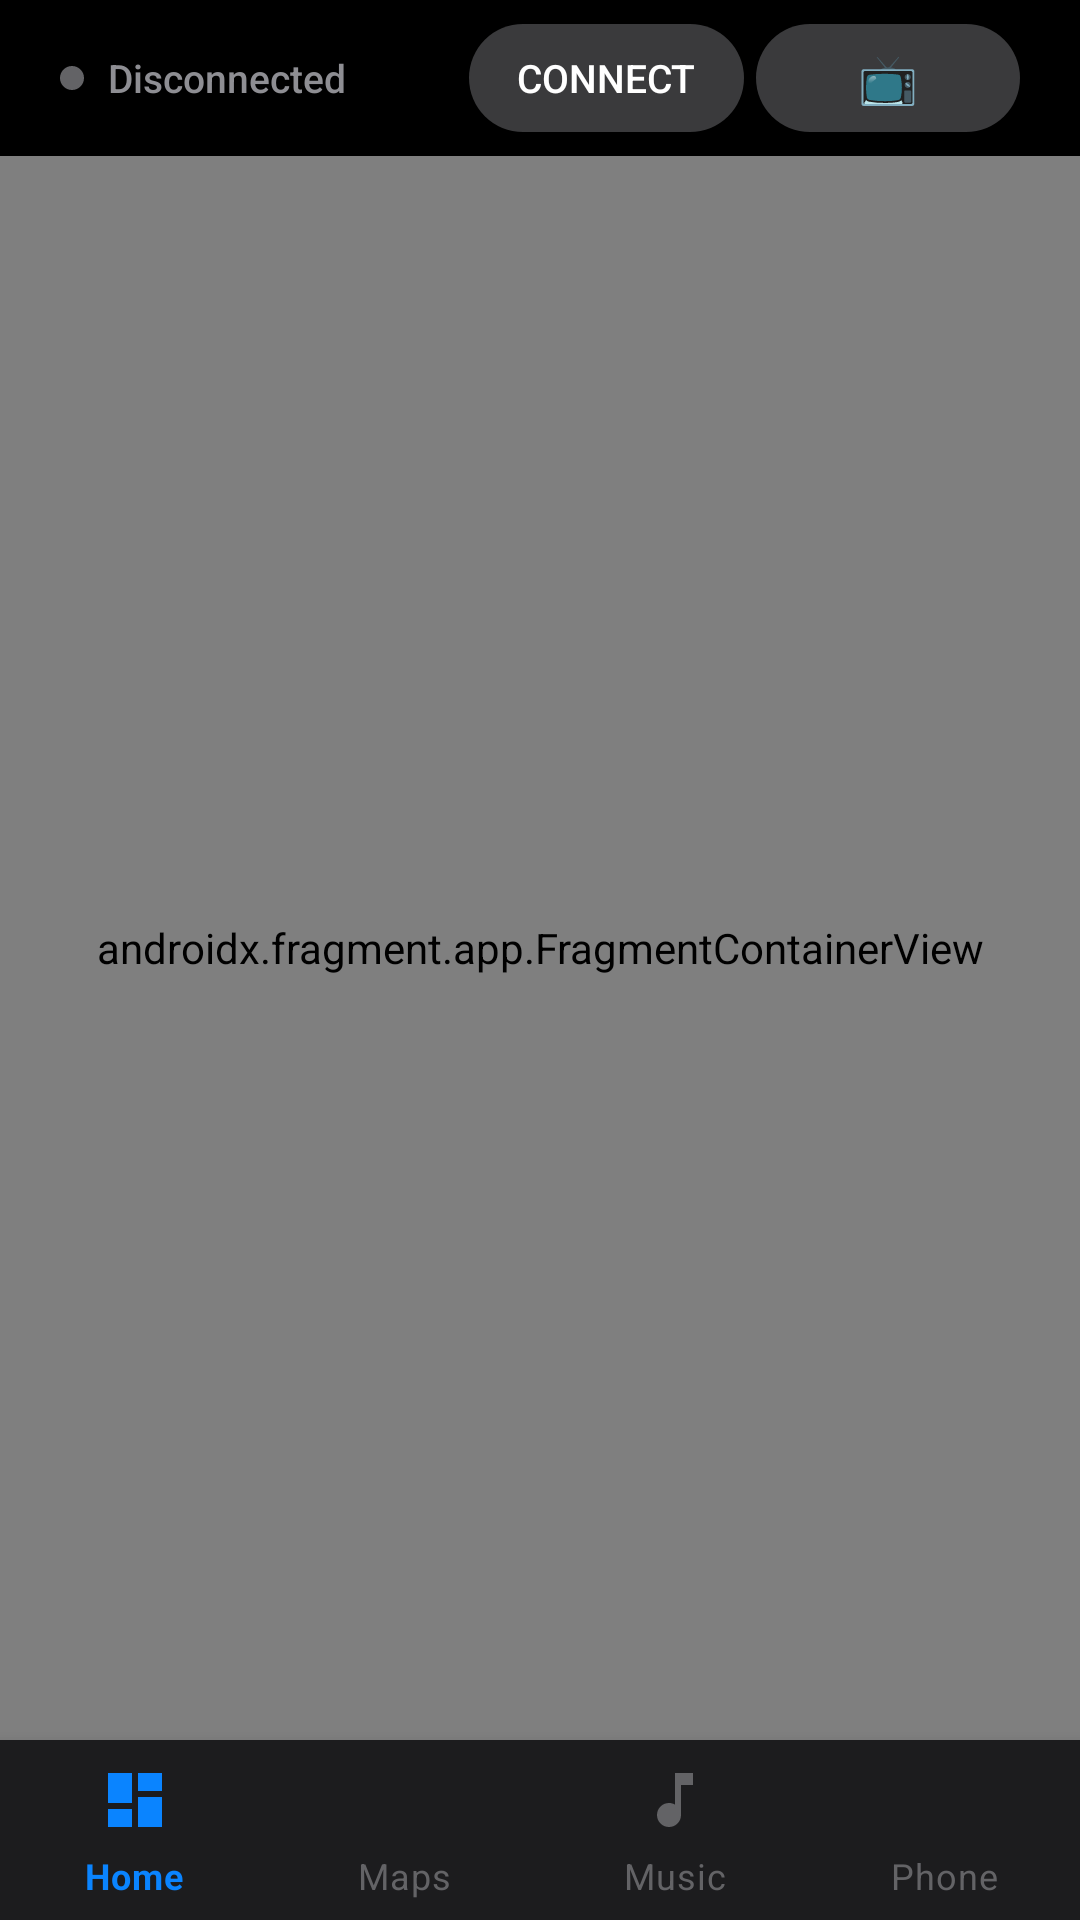

Layout XML and referenced resources for this Android screen:
<!-- AndroidManifest.xml: application theme Theme.CarPlay -->
<!-- res/layout/activity_main.xml -->
<?xml version="1.0" encoding="utf-8"?>
<androidx.constraintlayout.widget.ConstraintLayout
    xmlns:android="http://schemas.android.com/apk/res/android"
    xmlns:app="http://schemas.android.com/apk/res-auto"
    android:layout_width="match_parent"
    android:layout_height="match_parent"
    android:background="@color/dark_background">

    
    <LinearLayout
        android:id="@+id/statusBar"
        android:layout_width="match_parent"
        android:layout_height="wrap_content"
        android:paddingTop="8dp"
        android:paddingBottom="8dp"
        android:paddingHorizontal="20dp"
        android:gravity="center_vertical"
        android:orientation="horizontal"
        app:layout_constraintTop_toTopOf="parent">

        
        <View
            android:id="@+id/statusDot"
            android:layout_width="8dp"
            android:layout_height="8dp"
            android:background="@drawable/status_dot" />

        
        <TextView
            android:id="@+id/connectionStatus"
            android:layout_width="0dp"
            android:layout_height="wrap_content"
            android:layout_weight="1"
            android:layout_marginStart="8dp"
            android:text="Disconnected"
            android:textColor="@color/text_tertiary"
            android:textSize="13sp"
            android:fontFamily="sans-serif-medium" />

        
        <HorizontalScrollView
            android:layout_width="wrap_content"
            android:layout_height="wrap_content"
            android:scrollbars="none"
            android:overScrollMode="never">

            <LinearLayout
                android:id="@+id/featurePills"
                android:layout_width="wrap_content"
                android:layout_height="wrap_content"
                android:orientation="horizontal" />
        </HorizontalScrollView>

        
        <Button
            android:id="@+id/btnConnect"
            style="@style/CarPlayButton"
            android:layout_marginStart="8dp"
            android:text="Connect" />

        
        <Button
            android:id="@+id/btnDisconnect"
            style="@style/CarPlayButton"
            android:layout_marginStart="8dp"
            android:text="Disconnect"
            android:backgroundTint="@color/carplay_red"
            android:visibility="gone" />

        
        <Button
            android:id="@+id/btnScreenCapture"
            style="@style/CarPlayButton"
            android:layout_marginStart="4dp"
            android:text="📺"
            android:textSize="16sp" />
    </LinearLayout>

    
    <androidx.fragment.app.FragmentContainerView
        android:id="@+id/nav_host_fragment"
        android:name="androidx.navigation.fragment.NavHostFragment"
        android:layout_width="0dp"
        android:layout_height="0dp"
        app:defaultNavHost="true"
        app:layout_constraintBottom_toTopOf="@id/bottomNav"
        app:layout_constraintEnd_toEndOf="parent"
        app:layout_constraintStart_toStartOf="parent"
        app:layout_constraintTop_toBottomOf="@id/statusBar"
        app:navGraph="@navigation/nav_graph" />

    
    <com.google.android.material.bottomnavigation.BottomNavigationView
        android:id="@+id/bottomNav"
        android:layout_width="match_parent"
        android:layout_height="60dp"
        android:background="@color/bottom_nav_bg"
        android:elevation="0dp"
        app:itemIconTint="@color/bottom_nav_color"
        app:itemTextColor="@color/bottom_nav_color"
        app:itemIconSize="24dp"
        app:labelVisibilityMode="labeled"
        app:layout_constraintBottom_toBottomOf="parent"
        app:menu="@menu/bottom_nav_menu" />

</androidx.constraintlayout.widget.ConstraintLayout>
<!-- resources referenced by this layout -->
<resources>
  <color name="bottom_nav_bg">#FF1C1C1E</color>
  <color name="carplay_red">#FF453A</color>
  <color name="dark_background">#FF000000</color>
  <color name="text_tertiary">#8E8E93</color>
  <!-- drawable status_dot (drawable) -->
  <?xml version="1.0" encoding="utf-8"?>
  <shape xmlns:android="http://schemas.android.com/apk/res/android"
      android:shape="oval">
      <solid android:color="@color/carplay_gray" />
      <size android:width="8dp" android:height="8dp" />
  </shape>
  <style name="CarPlayButton">
          <item name="android:layout_width">wrap_content</item>
          <item name="android:layout_height">36dp</item>
          <item name="android:textSize">13sp</item>
          <item name="android:textColor">@color/text_primary</item>
          <item name="android:fontFamily">sans-serif-medium</item>
          <item name="android:paddingHorizontal">16dp</item>
          <item name="android:background">@drawable/btn_carplay_bg</item>
      </style>
  <style name="Theme.CarPlay" parent="Theme.MaterialComponents.NoActionBar">
          <item name="colorPrimary">@color/carplay_blue</item>
          <item name="colorPrimaryDark">@color/dark_background</item>
          <item name="colorAccent">@color/carplay_blue</item>
          <item name="android:windowBackground">@color/dark_background</item>
          <item name="android:statusBarColor">@color/dark_background</item>
          <item name="android:navigationBarColor">@color/bottom_nav_bg</item>
          <item name="android:windowLightStatusBar">false</item>
          <item name="android:windowLightNavigationBar">false</item>
      </style>
  <color name="carplay_gray">#636366</color>
  <color name="text_primary">#FFFFFFFF</color>
  <!-- drawable btn_carplay_bg (drawable) -->
  <?xml version="1.0" encoding="utf-8"?>
  <ripple xmlns:android="http://schemas.android.com/apk/res/android"
      android:color="#33FFFFFF">
      <item>
          <shape android:shape="rectangle">
              <solid android:color="@color/surface_elevated" />
              <corners android:radius="18dp" />
          </shape>
      </item>
  </ripple>
  <color name="carplay_blue">#0A84FF</color>
  <color name="surface_elevated">#FF3A3A3C</color>
</resources>
